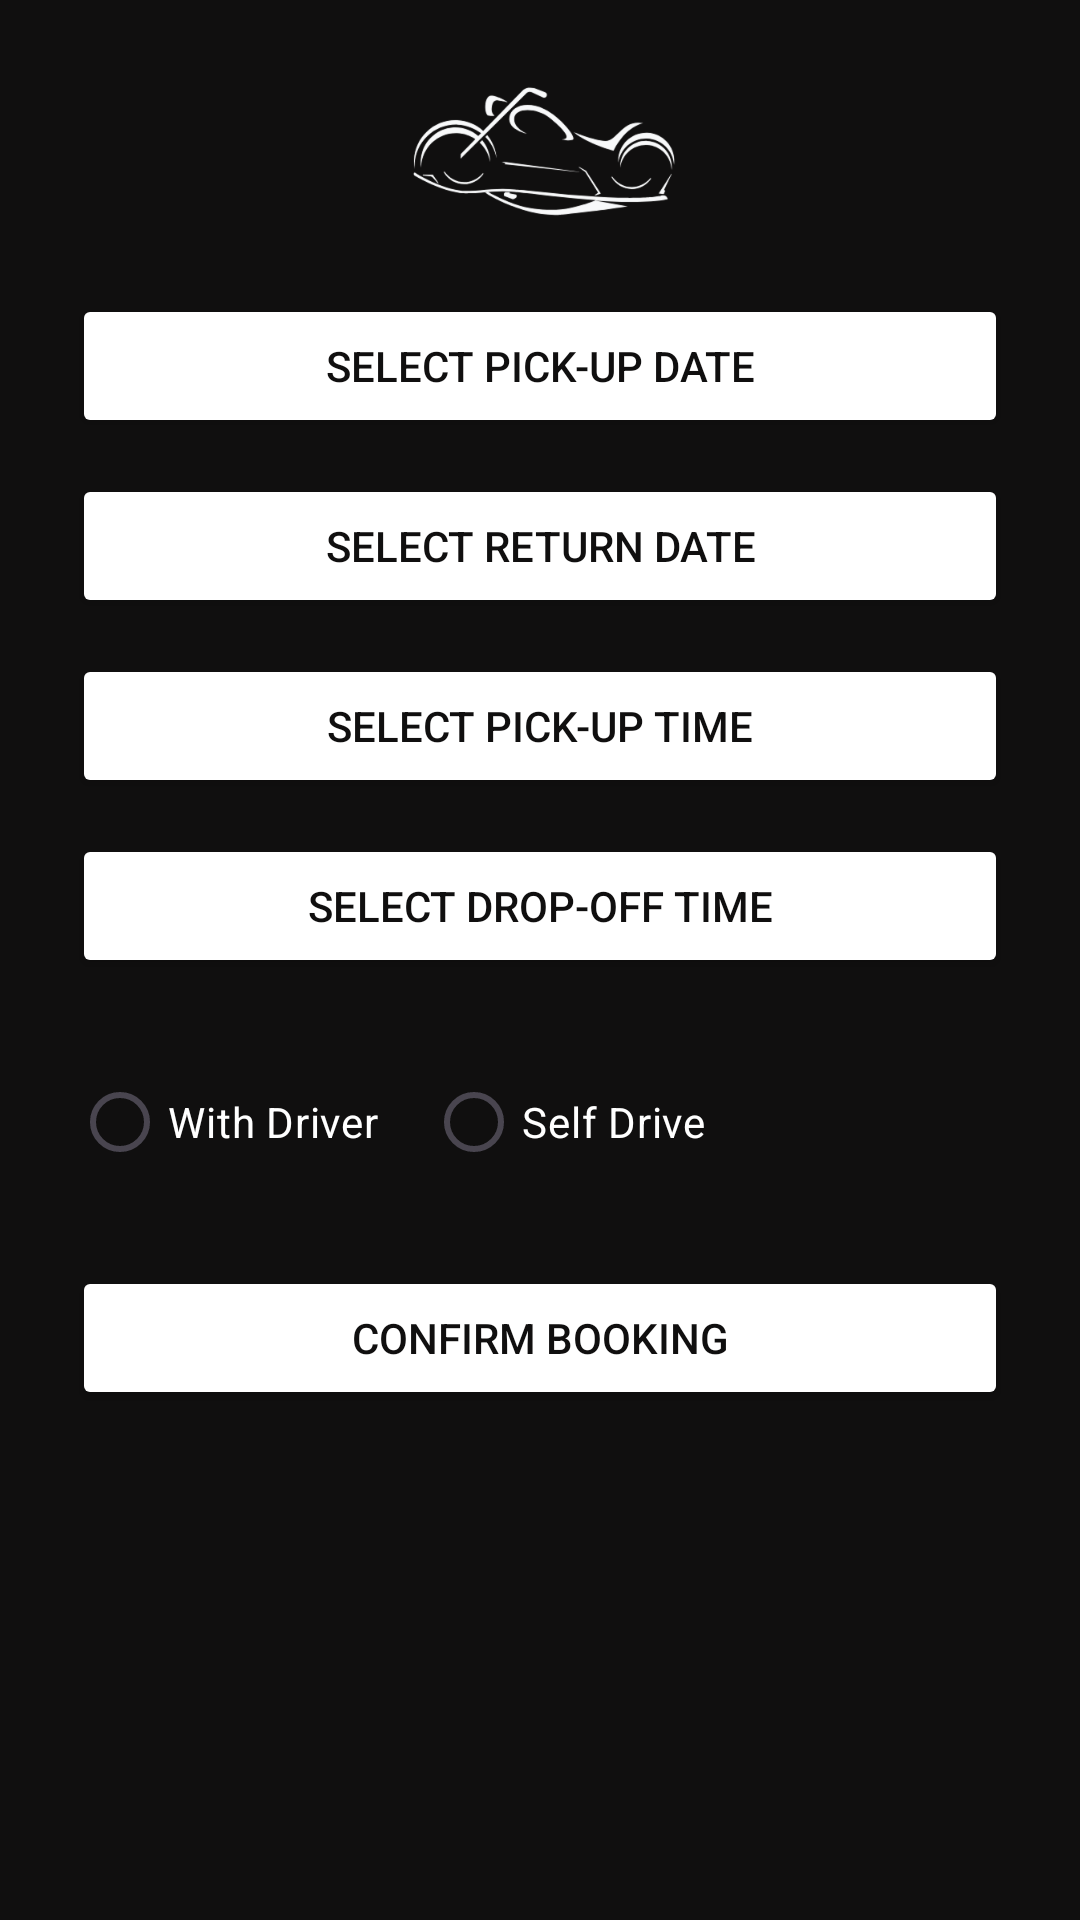

Here is an Android app screen rendered from its layout file. Give the layout XML and the strings, colors and styles it references.
<!-- AndroidManifest.xml: application theme Theme.MyRideHub -->
<!-- res/layout/activity_rent_form.xml -->
<?xml version="1.0" encoding="utf-8"?>
<ScrollView xmlns:android="http://schemas.android.com/apk/res/android"
    android:layout_width="match_parent"
    android:layout_height="match_parent"
    android:background="#100F0F">

    <LinearLayout
        android:layout_width="match_parent"
        android:layout_height="wrap_content"
        android:orientation="vertical"
        android:padding="24dp"
        android:gravity="center_horizontal">

        
        <ImageView
            android:id="@+id/logoImage"
            android:layout_width="120dp"
            android:layout_height="50dp"
            android:src="@drawable/ride_hub_logo_w"
            android:contentDescription="Logo"
            android:layout_gravity="center_horizontal"
            android:layout_marginBottom="24dp" />

        
        <Button
            android:id="@+id/pickUpDateButton"
            android:layout_width="match_parent"
            android:layout_height="wrap_content"
            android:text="Select Pick-up Date"
            android:backgroundTint="#FFFFFF"
            android:textColor="#100F0F"
            android:layout_marginBottom="12dp" />

        <Button
            android:id="@+id/returnDateButton"
            android:layout_width="match_parent"
            android:layout_height="wrap_content"
            android:text="Select Return Date"
            android:backgroundTint="#FFFFFF"
            android:textColor="#100F0F"
            android:layout_marginBottom="12dp" />

        <Button
            android:id="@+id/pickUpTimeButton"
            android:layout_width="match_parent"
            android:layout_height="wrap_content"
            android:text="Select Pick-up Time"
            android:backgroundTint="#FFFFFF"
            android:textColor="#100F0F"
            android:layout_marginBottom="12dp" />

        <Button
            android:id="@+id/dropOffTimeButton"
            android:layout_width="match_parent"
            android:layout_height="wrap_content"
            android:text="Select Drop-off Time"
            android:backgroundTint="#FFFFFF"
            android:textColor="#100F0F"
            android:layout_marginBottom="24dp" />

        
        <RadioGroup
            android:id="@+id/driverRadioGroup"
            android:layout_width="match_parent"
            android:layout_height="wrap_content"
            android:orientation="horizontal"
            android:layout_marginBottom="24dp">

            <RadioButton
                android:id="@+id/withDriverOption"
                android:layout_width="wrap_content"
                android:layout_height="wrap_content"
                android:text="With Driver"
                android:textColor="#FFFFFF"
                android:buttonTint="#FFFFFF"
                android:layout_marginEnd="16dp" />

            <RadioButton
                android:id="@+id/noDriverOption"
                android:layout_width="wrap_content"
                android:layout_height="wrap_content"
                android:text="Self Drive"
                android:textColor="#FFFFFF"
                android:buttonTint="#FFFFFF" />
        </RadioGroup>

        
        <Button
            android:id="@+id/confirmButton"
            android:layout_width="match_parent"
            android:layout_height="wrap_content"
            android:text="Confirm Booking"
            android:backgroundTint="#FFFFFF"
            android:textColor="#100F0F"
            android:layout_marginBottom="24dp" />

        
        <TextView
            android:id="@+id/bookingSummaryText"
            android:layout_width="match_parent"
            android:layout_height="wrap_content"
            android:text=""
            android:textColor="#FFFFFF"
            android:textSize="16sp"
            android:gravity="start" />

    </LinearLayout>
</ScrollView>
<!-- resources referenced by this layout -->
<resources>
  <!-- drawable ride_hub_logo_w: png bitmap (drawable, 23622 bytes) -->
  <style name="Theme.MyRideHub" parent="Base.Theme.MyRideHub" />
  <style name="Base.Theme.MyRideHub" parent="Theme.Material3.DayNight.NoActionBar">
          
          
      </style>
</resources>
